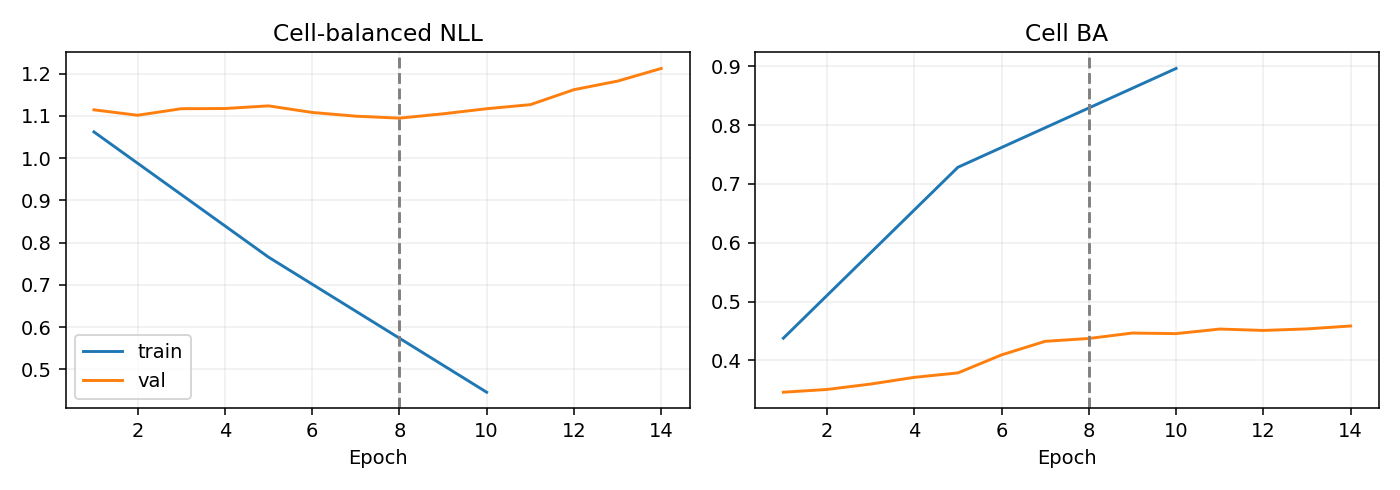

The data file committed next to this chart (first rows):
epoch, optimization_ce, train_nll, train_ba, val_nll, val_ba
1, 1.141, 1.062, 0.4378, 1.115, 0.346
2, 1.033, , , 1.102, 0.3507
3, 0.9646, , , 1.117, 0.3599
4, 0.8834, , , 1.118, 0.3713
5, 0.8158, 0.7656, 0.7282, 1.124, 0.3788
6, 0.7416, , , 1.108, 0.4094
7, 0.6668, , , 1.099, 0.4325
8, 0.6007, , , 1.095, 0.4373
9, 0.5469, , , 1.105, 0.4465
10, 0.4975, 0.4457, 0.8961, 1.117, 0.4456
11, 0.4516, , , 1.127, 0.4533
12, 0.4238, , , 1.162, 0.451
13, 0.3904, , , 1.183, 0.4536
14, 0.3735, , , 1.212, 0.4585
